Image classification data set "perovskite_tandem" (jyotibrahmanandy/solar-cell-quality-control on GitHub). Class labels (5): defect halide segregation, defect layer delamination, defect phase degradation, defect pinhole, functional.

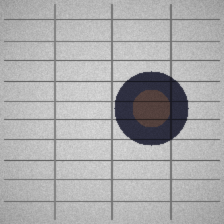
Label: defect phase degradation

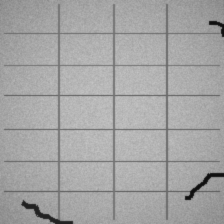
Label: defect layer delamination

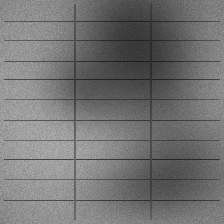
Label: defect halide segregation

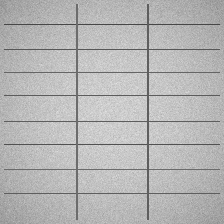
Label: functional

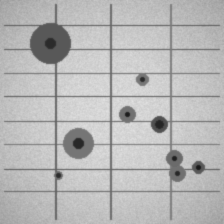
Label: defect pinhole

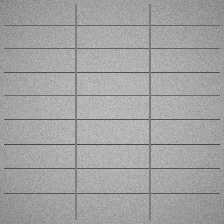
Label: functional
